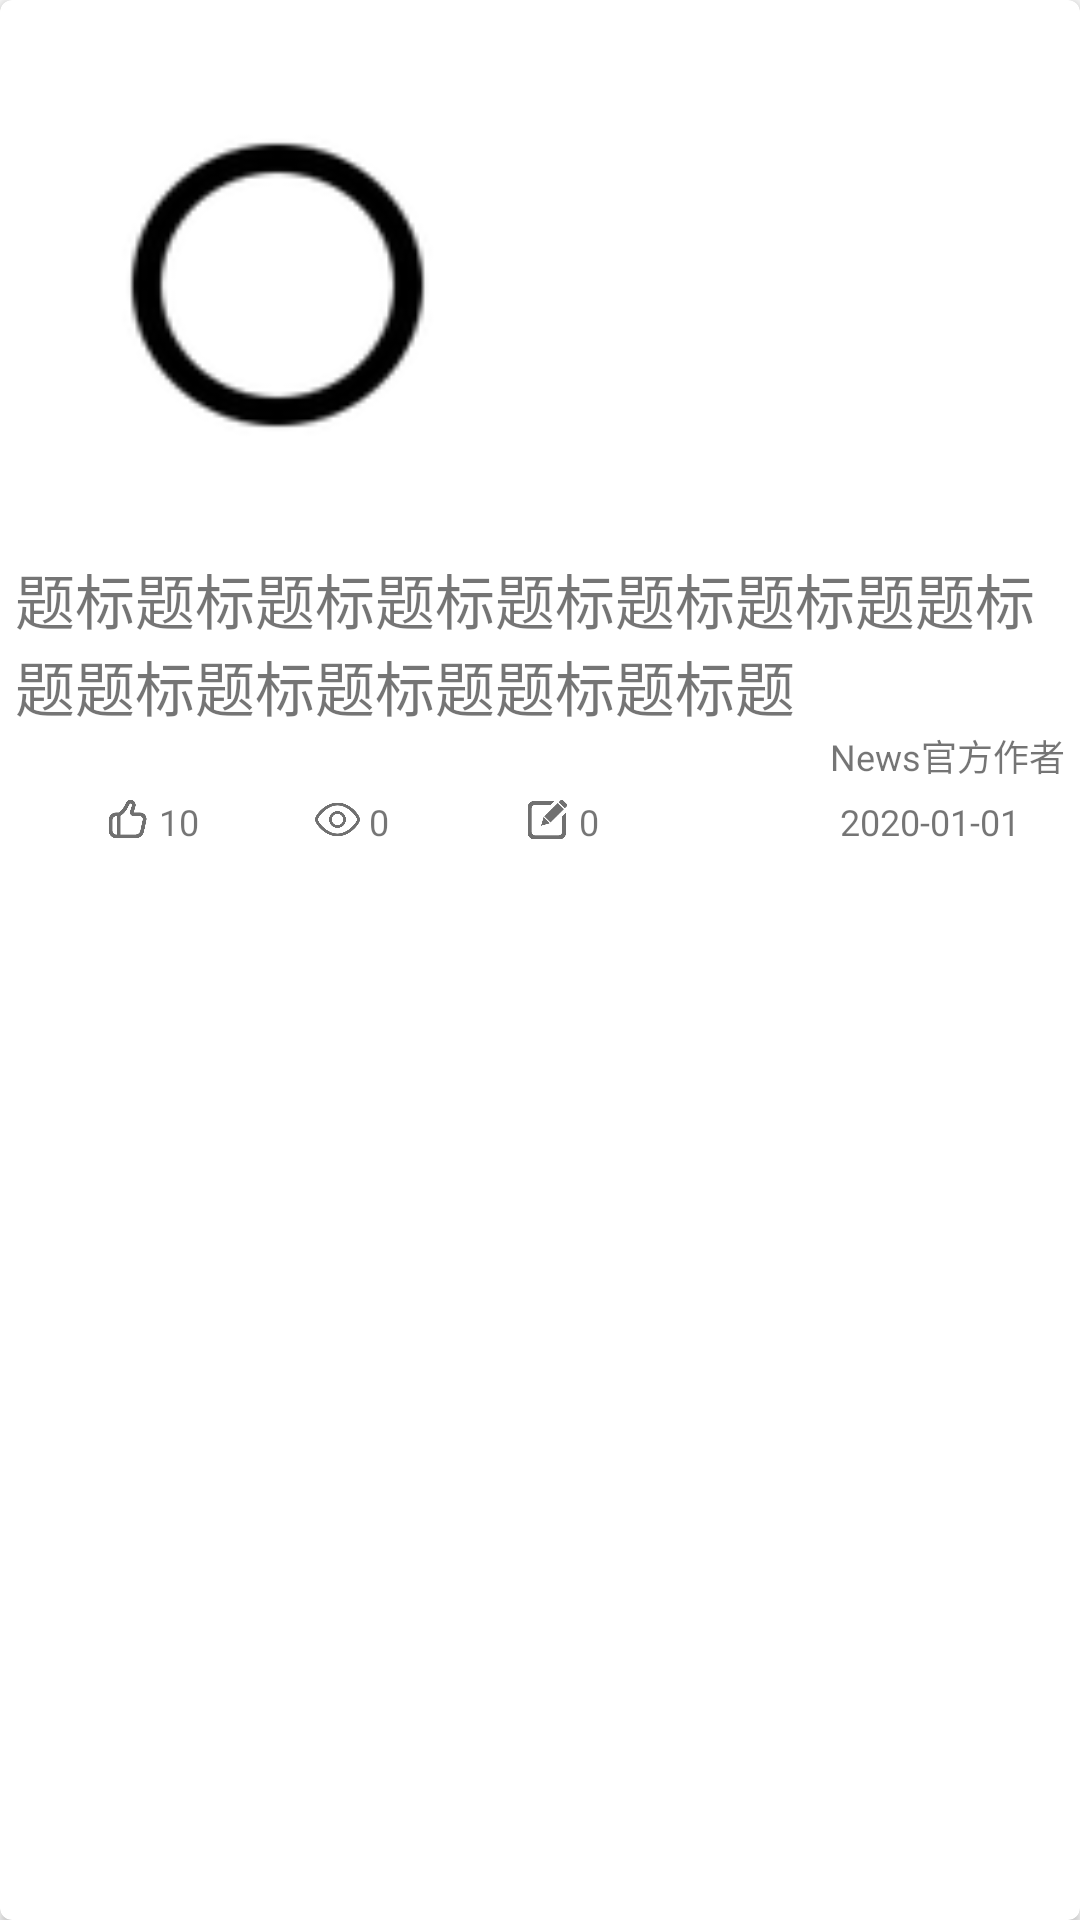

Produce the Android XML layout that renders to this screen, including the resource entries it uses.
<!-- AndroidManifest.xml: application theme AppTheme -->
<!-- res/layout/recyclerview_news_for_read_item_two_pics.xml -->
<?xml version="1.0" encoding="utf-8"?>

<androidx.cardview.widget.CardView xmlns:android="http://schemas.android.com/apk/res/android"
    xmlns:app="http://schemas.android.com/apk/res-auto"
    xmlns:tools="http://schemas.android.com/tools"
    android:id="@+id/cardView_item"
    android:layout_width="match_parent"
    android:layout_height="wrap_content"
    android:layout_margin="5dp"
    app:cardCornerRadius="4dp"
    android:descendantFocusability="blocksDescendants">

    <RelativeLayout
        android:layout_width="match_parent"
        android:layout_height="match_parent"
        android:layout_marginTop="10dp">

        <RelativeLayout
            android:id="@+id/layout_newsDisplayItem_recyclerview"
            android:layout_width="match_parent"
            android:layout_height="wrap_content"
            android:layout_marginLeft="5dp"
            android:layout_marginRight="5dp">

            <LinearLayout
                android:id="@+id/layoutNewsPic_recyclerview"
                android:layout_width="match_parent"
                android:layout_height="160dp"
                android:layout_marginStart="5dp"
                android:layout_marginLeft="5dp"
                android:layout_marginTop="5dp"
                android:layout_marginEnd="5dp"
                android:layout_marginRight="5dp"
                android:layout_marginBottom="10dp"
                android:orientation="horizontal"
                android:padding="5dp">

                <ImageView
                    android:id="@+id/imageViewNewsPic1_recyclerview"
                    android:layout_width="0dp"
                    android:layout_height="match_parent"
                    android:layout_marginRight="10dp"
                    android:layout_weight="1"
                    android:adjustViewBounds="true"
                    android:scaleType="fitXY"
                    android:src="@drawable/abc_btn_radio_material"
                    app:srcCompat="@drawable/logo_news_fill_2" />

                <ImageView
                    android:id="@+id/imageViewNewsPic2_recyclerview"
                    android:layout_width="0dp"
                    android:layout_height="match_parent"
                    android:layout_marginRight="10dp"
                    android:layout_weight="1"
                    android:adjustViewBounds="true"
                    android:scaleType="fitXY"
                    app:srcCompat="@drawable/ic_menu_gallery" />

            </LinearLayout>

            <TextView
                android:id="@+id/textViewTitle_recyclerview"
                android:layout_width="wrap_content"
                android:layout_height="wrap_content"
                android:layout_below="@id/layoutNewsPic_recyclerview"
                android:text="题标题标题标题标题标题标题标题题标题题标题标题标题题标题标题"
                android:textSize="20sp" />

            <TextView
                android:id="@+id/textViewAuthor_recyclerview"
                android:layout_width="wrap_content"
                android:layout_height="wrap_content"
                android:layout_below="@id/textViewTitle_recyclerview"
                android:layout_alignParentRight="true"
                android:text="News官方作者"
                android:textSize="12sp" />

        </RelativeLayout>

        <RelativeLayout
            android:id="@+id/layout_operate_recyclerview"
            android:layout_width="match_parent"
            android:layout_height="wrap_content"
            android:layout_below="@id/layout_newsDisplayItem_recyclerview"
            android:layout_marginBottom="15dp"
            android:paddingLeft="15dp"
            android:paddingTop="5dp">

            <ImageView
                android:id="@+id/imageViewLike_recyclerview"
                android:layout_width="wrap_content"
                android:layout_height="wrap_content"
                android:layout_marginLeft="20dp"
                android:adjustViewBounds="true"
                android:maxHeight="15dp"
                app:srcCompat="@drawable/ic_home_like_down" />

            <TextView
                android:id="@+id/textViewLikeAmount_recyclerview"
                android:layout_width="wrap_content"
                android:layout_height="wrap_content"
                android:layout_alignBaseline="@id/imageViewLike_recyclerview"
                android:layout_marginLeft="3dp"
                android:layout_toRightOf="@id/imageViewLike_recyclerview"
                android:text="10"
                android:textSize="12sp" />

            <ImageView
                android:id="@+id/imageViewRead_recyclerview"
                android:layout_width="wrap_content"
                android:layout_height="wrap_content"
                android:layout_alignBaseline="@id/imageViewLike_recyclerview"
                android:layout_marginLeft="90dp"
                android:adjustViewBounds="true"
                android:maxHeight="15dp"
                app:srcCompat="@drawable/ic_home_read" />

            <TextView
                android:id="@+id/textViewReadAmount_recyclerview"
                android:layout_width="wrap_content"
                android:layout_height="wrap_content"
                android:layout_alignBaseline="@id/imageViewRead_recyclerview"
                android:layout_marginLeft="3dp"
                android:layout_toRightOf="@id/imageViewRead_recyclerview"
                android:text="0"
                android:textSize="12sp" />

            <ImageView
                android:id="@+id/imageViewReview_recyclerview"
                android:layout_width="wrap_content"
                android:layout_height="wrap_content"
                android:layout_alignBaseline="@id/imageViewLike_recyclerview"
                android:layout_marginLeft="160dp"
                android:adjustViewBounds="true"
                android:maxHeight="15dp"
                app:srcCompat="@drawable/ic_home_review" />

            <TextView
                android:id="@+id/textViewReviewAmount_recyclerview"
                android:layout_width="wrap_content"
                android:layout_height="wrap_content"
                android:layout_alignBaseline="@id/imageViewReview_recyclerview"
                android:layout_marginLeft="3dp"
                android:layout_toRightOf="@id/imageViewReview_recyclerview"
                android:text="0"
                android:textSize="12sp" />

            <TextView
                android:id="@+id/textViewLastEditTime_recyclerview"
                android:layout_width="wrap_content"
                android:layout_height="wrap_content"
                android:layout_alignBaseline="@id/imageViewLike_recyclerview"
                android:layout_alignParentRight="true"
                android:layout_marginRight="20dp"
                android:text="2020-01-01"
                android:textSize="12sp" />
        </RelativeLayout>
    </RelativeLayout>


</androidx.cardview.widget.CardView>
<!-- resources referenced by this layout -->
<resources>
  <!-- drawable ic_home_like_down: png bitmap (drawable, 6927 bytes) -->
  <!-- drawable ic_home_read: png bitmap (drawable, 9458 bytes) -->
  <!-- drawable ic_home_review: png bitmap (drawable, 5939 bytes) -->
  <!-- drawable logo_news_fill_2: png bitmap (drawable, 7880 bytes) -->
  <style name="AppTheme" parent="Theme.AppCompat.Light.DarkActionBar">
          
          <item name="colorPrimary">@color/colorPrimary</item>
          <item name="colorPrimaryDark">@color/colorPrimaryDark</item>
          <item name="colorAccent">@color/colorAccent</item>
      </style>
  <color name="colorPrimary">#71C9CE</color>
  <color name="colorPrimaryDark">#71c9ce</color>
  <color name="colorAccent">#D81B60</color>
</resources>
